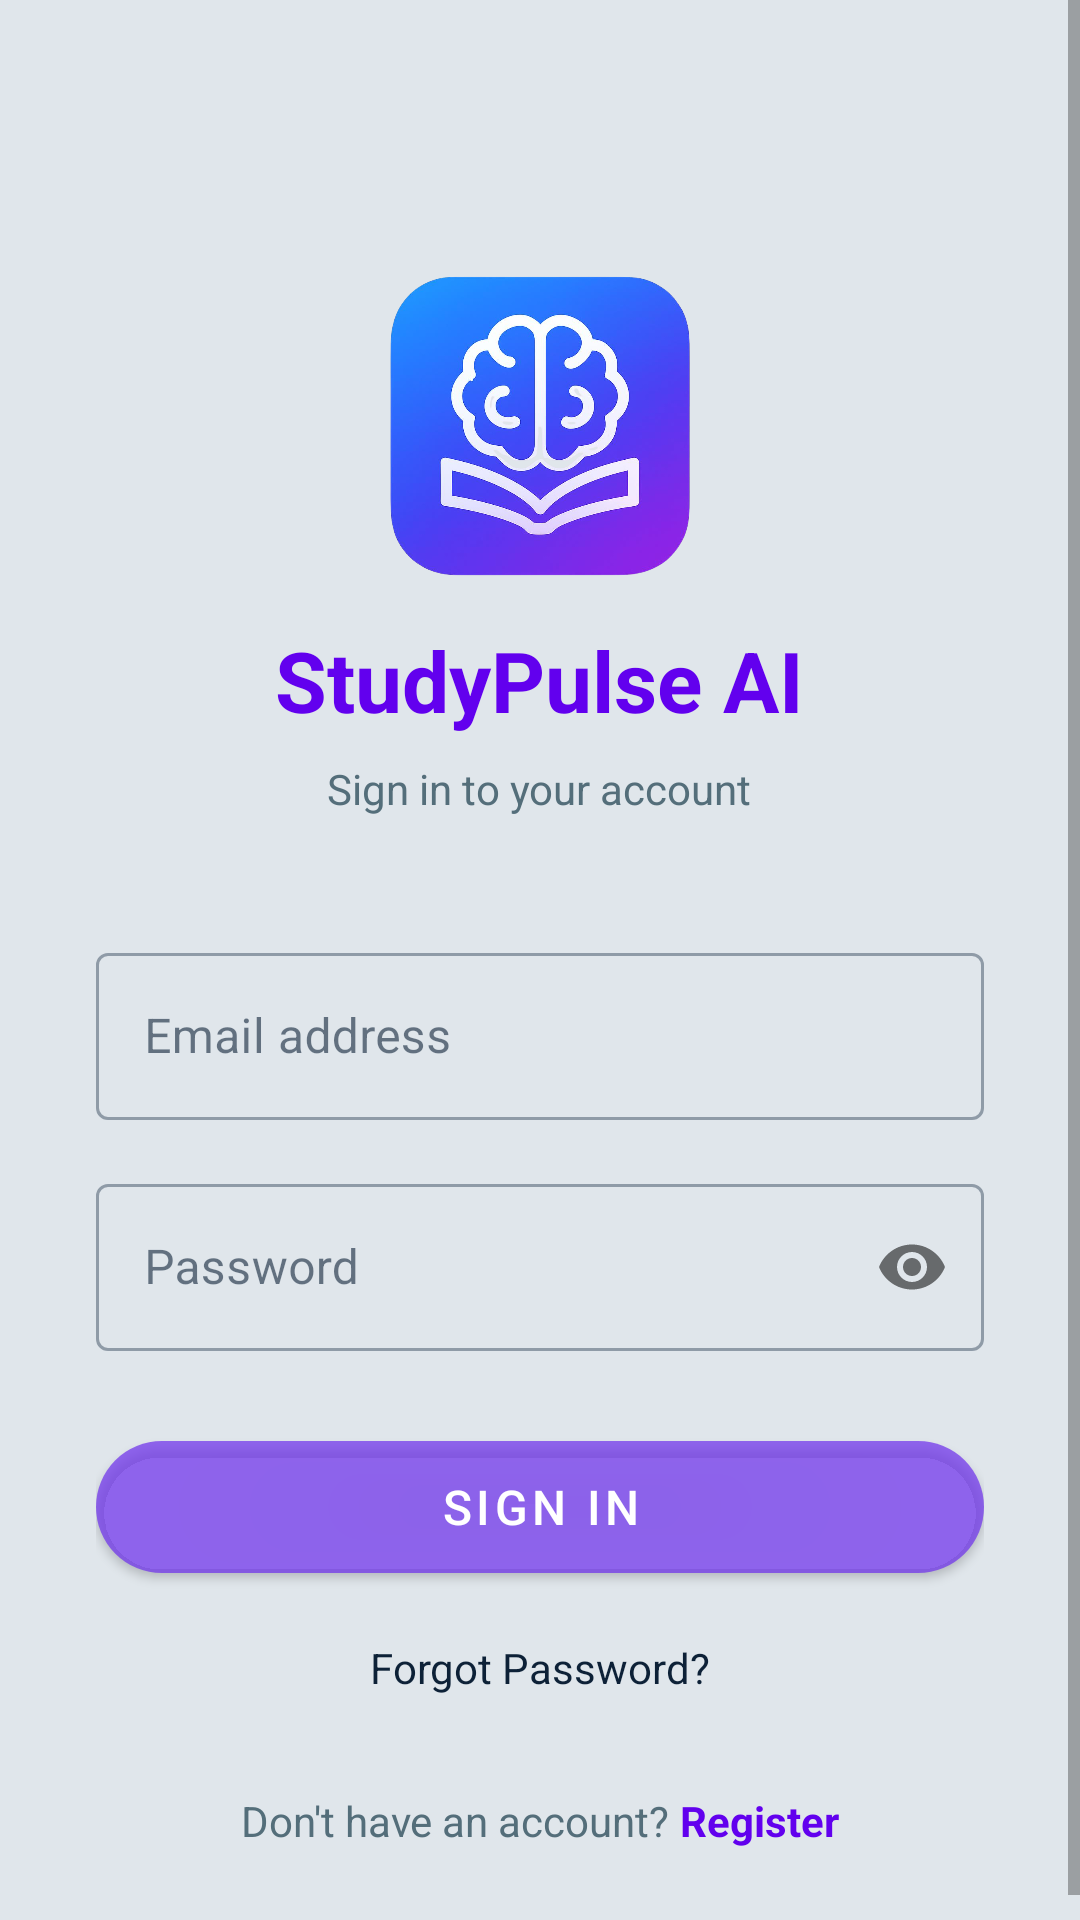

Reconstruct the res/layout file that produces this screen, plus the resources it refers to.
<!-- AndroidManifest.xml: application theme Theme.StudyPulseAI -->
<!-- res/layout/activity_login.xml -->
<?xml version="1.0" encoding="utf-8"?>
<ScrollView xmlns:android="http://schemas.android.com/apk/res/android"
    xmlns:app="http://schemas.android.com/apk/res-auto"
    android:layout_width="match_parent"
    android:layout_height="match_parent"
    android:background="@color/material_dynamic_neutral_variant90"
    android:fitsSystemWindows="true">

    <LinearLayout
        android:layout_width="match_parent"
        android:layout_height="wrap_content"
        android:background="#19FFFFFF"
        android:gravity="center_horizontal"
        android:orientation="vertical"
        android:padding="32dp">

        
        <ImageView
            android:layout_width="100dp"
            android:layout_height="100dp"
            android:layout_marginTop="60dp"
            android:layout_marginBottom="16dp"
            android:src="@drawable/brain" />

        
        <TextView
            android:layout_width="wrap_content"
            android:layout_height="wrap_content"
            android:layout_marginBottom="8dp"
            android:text="StudyPulse AI"
            android:textColor="@color/design_default_color_primary"
            android:textSize="28sp"
            android:textStyle="bold" />

        <TextView
            android:layout_width="wrap_content"
            android:layout_height="wrap_content"
            android:layout_marginBottom="40dp"
            android:text="Sign in to your account"
            android:textColor="@color/text_secondary"
            android:textSize="14sp" />

        
        <com.google.android.material.textfield.TextInputLayout
            android:id="@+id/emailLayout"
            style="@style/Widget.MaterialComponents.TextInputLayout.OutlinedBox"
            android:layout_width="match_parent"
            android:layout_height="wrap_content"
            android:layout_marginBottom="16dp"
            android:hint="Email address">

            <com.google.android.material.textfield.TextInputEditText
                android:id="@+id/etEmail"
                android:layout_width="match_parent"
                android:layout_height="wrap_content"
                android:inputType="textEmailAddress" />
        </com.google.android.material.textfield.TextInputLayout>

        
        <com.google.android.material.textfield.TextInputLayout
            android:id="@+id/passwordLayout"
            style="@style/Widget.MaterialComponents.TextInputLayout.OutlinedBox"
            android:layout_width="match_parent"
            android:layout_height="wrap_content"
            android:layout_marginBottom="24dp"
            android:hint="Password"
            app:passwordToggleEnabled="true">

            <com.google.android.material.textfield.TextInputEditText
                android:id="@+id/etPassword"
                android:layout_width="match_parent"
                android:layout_height="wrap_content"
                android:inputType="textPassword" />
        </com.google.android.material.textfield.TextInputLayout>

        
        <com.google.android.material.button.MaterialButton
            android:id="@+id/btnSignIn"
            android:layout_width="match_parent"
            android:layout_height="56dp"
            android:layout_marginBottom="16dp"
            android:text="Sign In"
            android:textColorLink="#3F51B5"
            android:textSize="16sp"
            app:backgroundTint="#BE7337ED"
            app:cornerRadius="22dp" />

        
        <TextView
            android:id="@+id/tvForgotPassword"
            android:layout_width="wrap_content"
            android:layout_height="wrap_content"
            android:layout_marginBottom="32dp"
            android:text="Forgot Password?"
            android:textColor="?attr/colorOnSurface" />

        
        <LinearLayout
            android:layout_width="wrap_content"
            android:layout_height="wrap_content"
            android:orientation="horizontal">

            <TextView
                android:layout_width="wrap_content"
                android:layout_height="wrap_content"
                android:text="Don't have an account? "
                android:textColor="@color/text_secondary" />

            <TextView
                android:id="@+id/tvRegister"
                android:layout_width="wrap_content"
                android:layout_height="wrap_content"
                android:text="Register"
                android:textColor="@color/design_default_color_primary"
                android:textStyle="bold" />
        </LinearLayout>

        
        <ProgressBar
            android:id="@+id/progressBar"
            android:layout_width="wrap_content"
            android:layout_height="wrap_content"
            android:layout_marginTop="16dp"
            android:visibility="gone" />

    </LinearLayout>
</ScrollView>
<!-- resources referenced by this layout -->
<resources>
  <color name="text_secondary">#546E7A</color>
  <!-- drawable brain: jpg bitmap (drawable, 420101 bytes) -->
  <style name="Theme.StudyPulseAI" parent="Theme.MaterialComponents.DayNight.NoActionBar">
          <item name="colorPrimary">@color/primary</item>
          <item name="colorPrimaryVariant">@color/primary_dark</item>
          <item name="colorOnPrimary">@color/text_on_primary</item>
          <item name="colorSecondary">@color/accent</item>
          <item name="colorSecondaryVariant">@color/accent</item>
          <item name="colorOnSecondary">@color/white</item>
          <item name="android:colorBackground">@color/background</item>
          <item name="colorSurface">@color/surface</item>
          <item name="colorOnSurface">@color/text_primary</item>
      </style>
  <color name="primary">#1565C0</color>
  <color name="primary_dark">#0D47A1</color>
  <color name="text_on_primary">#FFFFFF</color>
  <color name="accent">#00BCD4</color>
  <color name="white">#FFFFFF</color>
  <color name="background">#F4F6FA</color>
  <color name="surface">#FFFFFF</color>
  <color name="text_primary">#0D2137</color>
</resources>
